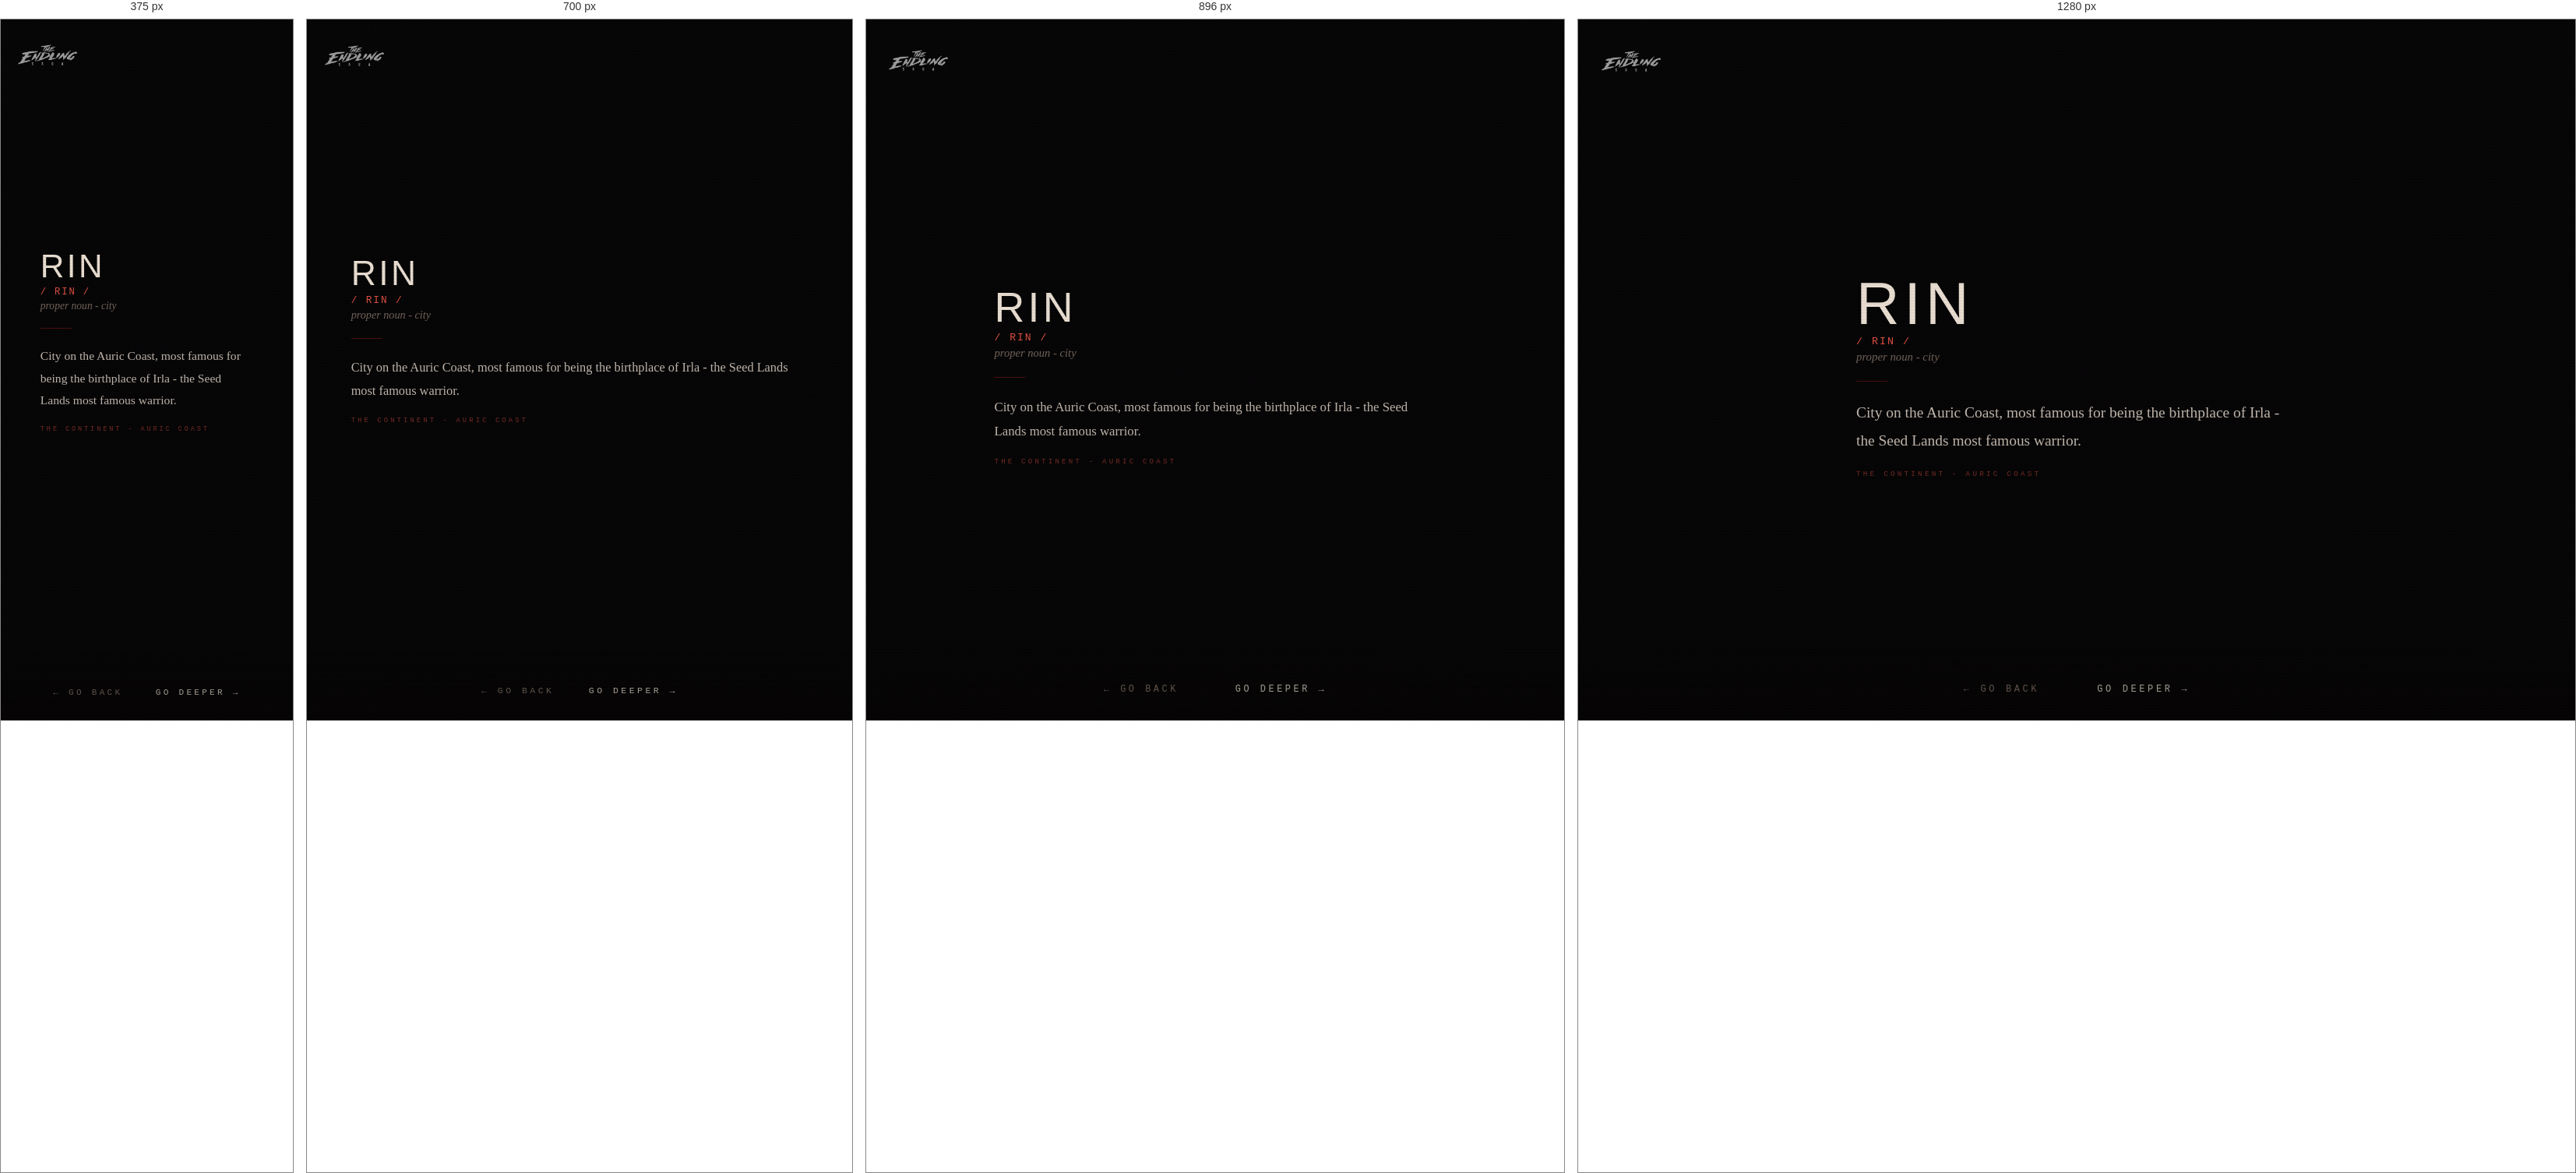
Rendered at 375 px, 700 px, 896 px and 1280 px, left to right.

<!-- file: gloss-rin.html -->
<!DOCTYPE html>
<html lang="en">
<head>
  <link rel="icon" type="image/jpeg" href="/favicons/es-favicon-2.jpg">
  <meta charset="UTF-8">
  <meta name="viewport" content="width=device-width, initial-scale=1.0">
  <title>THE ENDLING SAGA - RIN</title>
  <!-- Social card / Open Graph -->
  <meta property="og:title" content="The Endling Saga">
  <meta property="og:description" content="An interface to a fictional engine. You will know it when you see it.">
  <meta property="og:image" content="https://theendlingsaga.io/social/social-card-1.jpg">
  <meta property="og:url" content="https://theendlingsaga.io/nodes/gloss-rin.html">
  <meta property="og:type" content="website">
  <meta property="og:site_name" content="The Endling Saga">
  <meta name="twitter:card" content="summary_large_image">
  <meta name="twitter:title" content="The Endling Saga">
  <meta name="twitter:description" content="An interface to a fictional engine. You will know it when you see it.">
  <meta name="twitter:image" content="https://theendlingsaga.io/social/social-card-1.jpg">
  <meta name="twitter:image:alt" content="The Endling Saga">
  <link rel="stylesheet" href="../css/engine.css">
</head>
<body>
<div id="page-transition" class="page-transition"></div>
<div class="site-logo"><a href="../index.html"><img src="../images/misc/main-endling-saga-logo.png" alt="The Endling Saga"></a></div>
<main class="engine-page zone-continent">
  
  <div class="content" style="padding-top:3rem;z-index:10;position:relative;">
    <div class="glossary-wrap">
      <div class="glossary-term">RIN</div>
      <div class="glossary-pronounce">/ RIN /</div>
      <div class="glossary-pos">proper noun - city</div>
      <div class="glossary-divider"></div>
      <div class="glossary-def">City on the Auric Coast, most famous for being the birthplace of Irla - the Seed Lands most famous warrior.</div>
      
      <div class="glossary-world">THE CONTINENT - AURIC COAST</div>
    </div>
  </div>
</main>
<nav class="node-nav">
  <button id="btn-back" class="nav-btn">← go back</button>
  <button id="btn-deeper" class="nav-btn deeper">go deeper →</button>
</nav>
<script src="../js/engine.js"></script>
<script>
initDeeperButton([
  { url: 'map.html', weight: 1 },
  { url: 'gloss-bay-of-gilded.html', weight: 1 },
  { url: 'gloss-cleave-of-rin.html', weight: 1 },
  { url: 'gloss-cataphract.html', weight: 1 },
  { url: 'gloss-knights.html', weight: 1 },
  { url: 'elayda.html', weight: 2 },
  { url: 'gloss-sacred-lines.html', weight: 1 },
  { url: 'holy-lines.html', weight: 2 },
]);
</script>
</body>
</html>

/* @media block from engine.css */
@media (max-width:768px) {
  .content { padding:1.5rem; gap:1.2rem; }
  .node-nav { gap:2.5rem; }
  .site-logo { top:1.2rem; left:1.2rem; }
  .node-image { max-height:42vh; }
  .enter-btn { padding:0.8rem 2rem; letter-spacing:0.35em; }
  .audio-controls { gap:1rem; }
  .novel-reader { padding:1rem; }
  .glossary-wrap { padding:1.5rem; }
}

/* @media block from engine.css */
@media (max-width: 600px) {
  .char-layout { flex-direction: column; align-items: center; }
  .char-image { width: 100%; max-width: 260px; }
  .char-text { text-align: center; }
}

/* @media block from engine.css */
@media (max-width: 600px) {
  .char-inner { flex-direction: column; align-items: center; }
  .char-portrait { width: 100%; max-width: 240px; }
  .char-body { text-align: center; }
  .char-body .node-text { text-align: left; }
}

/* @media block from engine.css */
@media (max-width: 640px) {
  .char-layout-v2,
  .char-layout-v2.landscape {
    grid-template-columns: 1fr;
  }
  .char-portrait { max-width: 220px; margin: 0 auto; display: block; }
  .char-name { text-align: center; }
  .char-designation { text-align: center; }
  .char-layout-v2 .char-portrait { max-height: 38vh; }
  .char-scroll-body { max-height: none; overflow-y: visible; }
  /* Page is exactly as tall as content; margin below the block guarantees
     scrollable clearance above the fixed nav. */
  .char-page { min-height: auto; padding: 5rem 1.5rem 2rem; }
  .char-page .char-layout-v2 { margin-bottom: 9rem; }
}

/* @media block from engine.css */
@media (min-width: 641px) and (max-width: 1024px) {
  .char-layout-v2:not(.landscape) .char-portrait { max-height: 52vh; }
  /* Reliable scroll clearance via margin on the content block, not container padding */
  .char-page { min-height: auto; padding-bottom: 2rem; }
  .char-page .char-layout-v2 { margin-bottom: 9rem; }
}

/* @media block from engine.css */
@media (max-width: 760px) {
  .engine-page {
    height: auto;
    min-height: 100vh;
    overflow-y: auto;
    overflow-x: hidden;
    justify-content: center;
    padding-top: 4.5rem;
    padding-bottom: 6rem;
  }
  /* Modest spacer for text-heavy pages so the last line clears the nav.
     Single-image pages stay centred (their content fits, so center wins and
     the small spacer is harmless). */
  .engine-page .content::after,
  .char-page .char-layout-v2::after {
    content: '';
    display: block;
    width: 100%;
    height: 3rem;
    flex: 0 0 auto;
  }
  /* Character pages (taller stacks) start from top and get a real spacer */
  .engine-page.char-page {
    height: auto;
    min-height: 100vh;
    overflow-y: auto;
    justify-content: flex-start;
  }
  .char-page .char-layout-v2::after { height: 7rem; }
  /* Keep background image pinned as a backdrop while content scrolls */
  .engine-page > .bg-image { position: fixed; }
  /* Location coordinate text: lift above the nav on narrow screens so it
     doesn't sit behind the buttons. */
  .coordinates {
    bottom: 4.5rem;
    right: 1rem;
    font-size: 0.45rem;
    opacity: 0.2;
  }
}